Run: headless pygame with SDL's dummy video driver; simulated clock (each Clock.tick advances the game by its frame time, no real sleeping); random seed 0; keys injected as events and as key.get_pressed() state; no mouse input; restart key SPACE tapped at the start of phases 3 and 4.
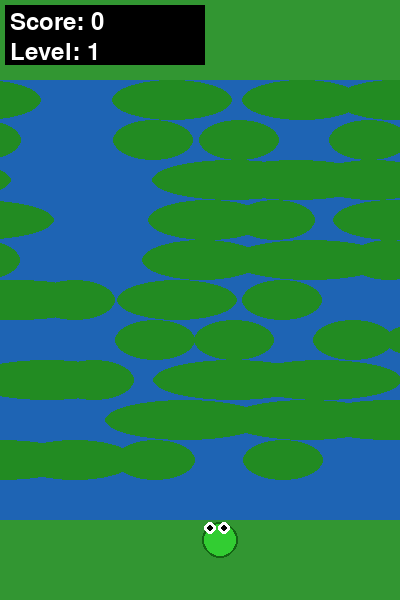
Frame 1 of 4 · flips 1–60 · no input
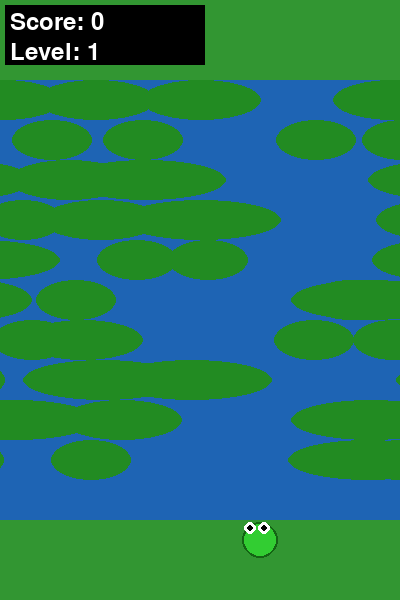
Frame 2 of 4 · flips 61–180 · tapped SPACE, RETURN · held RIGHT (→), D
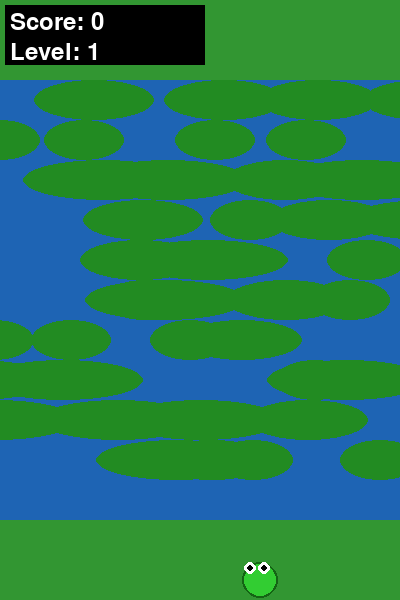
Frame 3 of 4 · flips 181–300 · tapped SPACE · held DOWN (↓), S
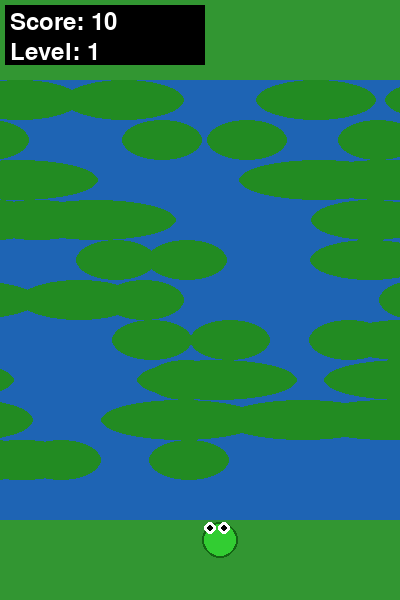
Frame 4 of 4 · flips 301–420 · tapped SPACE · held LEFT (←), A, UP (↑), W

The pygame program that drew these frames:

"""
Vector Frogger: Lilypad Hop
A grid-based river crossing game where a frog navigates moving lilypads.
"""

import pygame
import sys
from typing import List, Tuple, Optional
from dataclasses import dataclass
from enum import Enum


class Direction(Enum):
    UP = (0, -1)
    DOWN = (0, 1)
    LEFT = (-1, 0)
    RIGHT = (1, 0)


@dataclass
class Lilypad:
    row: int
    col: float
    width: int
    speed: float


class GameConfig:
    WIDTH = 400
    HEIGHT = 600
    GRID_SIZE = 40
    FPS = 60

    # Colors
    COLOR_WATER = (30, 100, 180)
    COLOR_BANK = (50, 150, 50)
    COLOR_LILYPAD = (34, 139, 34)
    COLOR_FROG = (50, 205, 50)
    COLOR_FROG_OUTLINE = (20, 100, 20)
    COLOR_TEXT = (255, 255, 255)

    # Game settings
    BANK_HEIGHT = 2  # rows
    RIVER_ROWS = 10
    LILYPAD_MIN_WIDTH = 2
    LILYPAD_MAX_WIDTH = 4


class GameState:
    def __init__(self):
        self.score = 0
        self.level = 1
        self.game_over = False
        self.won = False
        self.high_score = 0

    def reset(self):
        self.score = 0
        self.level = 1
        self.game_over = False
        self.won = False


class Frog:
    def __init__(self, grid_x: int, grid_y: int):
        self.grid_x = grid_x
        self.grid_y = grid_y
        self.world_x = grid_x * GameConfig.GRID_SIZE
        self.reset(grid_x, grid_y)

    def reset(self, grid_x: int, grid_y: int):
        self.grid_x = grid_x
        self.grid_y = grid_y
        self.world_x = grid_x * GameConfig.GRID_SIZE

    def move(self, direction: Direction, max_x: int, max_y: int):
        dx, dy = direction.value
        new_x = self.grid_x + dx
        new_y = self.grid_y + dy

        if 0 <= new_x < max_x and 0 <= new_y < max_y:
            self.grid_x = new_x
            self.grid_y = new_y
            self.world_x = self.grid_x * GameConfig.GRID_SIZE
            return True
        return False

    def update_world_x(self, speed: float):
        self.world_x += speed


class LilypadRow:
    def __init__(self, row: int, speed: float, pad_count: int, direction: int):
        self.row = row
        self.speed = speed * direction
        self.pads: List[Lilypad] = []
        self._generate_pads(pad_count)

    def _generate_pads(self, count: int):
        import random
        self.pads = []
        spacing = GameConfig.WIDTH // count

        for i in range(count):
            width = random.randint(
                GameConfig.LILYPAD_MIN_WIDTH,
                GameConfig.LILYPAD_MAX_WIDTH
            )
            offset = random.randint(0, spacing // 2)
            col = (i * spacing + offset) / GameConfig.GRID_SIZE
            self.pads.append(Lilypad(self.row, col, width, self.speed))

    def update(self):
        for pad in self.pads:
            pad.col += pad.speed / GameConfig.GRID_SIZE

            # Wrap around
            if self.speed > 0:
                if pad.col * GameConfig.GRID_SIZE > GameConfig.WIDTH:
                    pad.col = -pad.width
            else:
                if (pad.col + pad.width) * GameConfig.GRID_SIZE < 0:
                    pad.col = GameConfig.WIDTH / GameConfig.GRID_SIZE

    def get_pad_at(self, world_x: float) -> Optional[Lilypad]:
        grid_x = world_x / GameConfig.GRID_SIZE
        for pad in self.pads:
            if pad.col <= grid_x < pad.col + pad.width:
                return pad
        return None


class Game:
    def __init__(self):
        pygame.init()
        self.screen = pygame.display.set_mode((GameConfig.WIDTH, GameConfig.HEIGHT))
        pygame.display.set_caption("Vector Frogger: Lilypad Hop")
        self.clock = pygame.time.Clock()
        self.font = pygame.font.Font(None, 36)

        self.grid_cols = GameConfig.WIDTH // GameConfig.GRID_SIZE
        self.grid_rows = GameConfig.HEIGHT // GameConfig.GRID_SIZE

        self.state = GameState()
        self.frog = Frog(self.grid_cols // 2, self.grid_rows - GameConfig.BANK_HEIGHT)
        self.rows: List[LilypadRow] = []

        self._init_level()

    def _init_level(self):
        import random

        self.rows = []
        river_start = GameConfig.BANK_HEIGHT
        river_end = river_start + GameConfig.RIVER_ROWS

        for row in range(river_start, river_end):
            speed_mult = 1.0 + (self.state.level - 1) * 0.2
            speed = random.uniform(1.0, 2.0) * speed_mult
            direction = 1 if random.random() > 0.5 else -1
            pad_count = max(2, 4 - self.state.level // 2)

            self.rows.append(LilypadRow(row, speed, pad_count, direction))

    def reset(self):
        self.state.reset()
        self.frog.reset(self.grid_cols // 2, self.grid_rows - GameConfig.BANK_HEIGHT)
        self._init_level()

    def handle_input(self):
        for event in pygame.event.get():
            if event.type == pygame.QUIT:
                return False

            if event.type == pygame.KEYDOWN:
                if event.key == pygame.K_ESCAPE:
                    return False

                if self.state.game_over or self.state.won:
                    if event.key == pygame.K_SPACE:
                        self.reset()
                    continue

                moved = False
                if event.key == pygame.K_UP:
                    moved = self.frog.move(Direction.UP, self.grid_cols, self.grid_rows)
                elif event.key == pygame.K_DOWN:
                    moved = self.frog.move(Direction.DOWN, self.grid_cols, self.grid_rows)
                elif event.key == pygame.K_LEFT:
                    moved = self.frog.move(Direction.LEFT, self.grid_cols, self.grid_rows)
                elif event.key == pygame.K_RIGHT:
                    moved = self.frog.move(Direction.RIGHT, self.grid_cols, self.grid_rows)

                if moved:
                    if event.key == pygame.K_UP:
                        self.state.score += 10

        return True

    def update(self):
        if self.state.game_over or self.state.won:
            return

        # Update lilypad rows
        for row in self.rows:
            row.update()

        # Check if frog is on a lilypad
        frog_in_river = GameConfig.BANK_HEIGHT <= self.frog.grid_y < GameConfig.BANK_HEIGHT + GameConfig.RIVER_ROWS

        if frog_in_river:
            row_idx = self.frog.grid_y - GameConfig.BANK_HEIGHT
            row = self.rows[row_idx]
            pad = row.get_pad_at(self.frog.world_x)

            if pad:
                # Frog rides the lilypad
                self.frog.update_world_x(row.speed)

                # Check if frog went off screen
                if (self.frog.world_x < -GameConfig.GRID_SIZE or
                    self.frog.world_x > GameConfig.WIDTH):
                    self.state.game_over = True
            else:
                # Frog is in water
                self.state.game_over = True

        # Check win condition
        if self.frog.grid_y < GameConfig.BANK_HEIGHT:
            self.state.won = True
            self.state.score += 100
            if self.state.score > self.state.high_score:
                self.state.high_score = self.state.score

    def draw(self):
        # Draw water
        self.screen.fill(GameConfig.COLOR_WATER)

        # Draw banks
        bank_rect_bottom = pygame.Rect(
            0, GameConfig.HEIGHT - GameConfig.BANK_HEIGHT * GameConfig.GRID_SIZE,
            GameConfig.WIDTH, GameConfig.BANK_HEIGHT * GameConfig.GRID_SIZE
        )
        pygame.draw.rect(self.screen, GameConfig.COLOR_BANK, bank_rect_bottom)

        bank_rect_top = pygame.Rect(
            0, 0,
            GameConfig.WIDTH, GameConfig.BANK_HEIGHT * GameConfig.GRID_SIZE
        )
        pygame.draw.rect(self.screen, GameConfig.COLOR_BANK, bank_rect_top)

        # Draw lilypads
        for row in self.rows:
            for pad in row.pads:
                rect = pygame.Rect(
                    pad.col * GameConfig.GRID_SIZE,
                    row.row * GameConfig.GRID_SIZE,
                    pad.width * GameConfig.GRID_SIZE,
                    GameConfig.GRID_SIZE
                )
                pygame.draw.ellipse(self.screen, GameConfig.COLOR_LILYPAD, rect)

        # Draw frog
        frog_screen_y = self.frog.grid_y * GameConfig.GRID_SIZE
        frog_size = GameConfig.GRID_SIZE - 4
        frog_rect = pygame.Rect(
            self.frog.world_x + 2,
            frog_screen_y + 2,
            frog_size,
            frog_size
        )
        pygame.draw.ellipse(self.screen, GameConfig.COLOR_FROG, frog_rect)
        pygame.draw.ellipse(self.screen, GameConfig.COLOR_FROG_OUTLINE, frog_rect, 2)

        # Draw eyes
        eye_size = 6
        eye_y = frog_screen_y + 8
        left_eye_x = self.frog.world_x + 10
        right_eye_x = self.frog.world_x + GameConfig.GRID_SIZE - 16
        pygame.draw.circle(self.screen, (255, 255, 255), (int(left_eye_x), eye_y), eye_size)
        pygame.draw.circle(self.screen, (255, 255, 255), (int(right_eye_x), eye_y), eye_size)
        pygame.draw.circle(self.screen, (0, 0, 0), (int(left_eye_x), eye_y), 3)
        pygame.draw.circle(self.screen, (0, 0, 0), (int(right_eye_x), eye_y), 3)

        # Draw HUD
        score_text = self.font.render(f"Score: {self.state.score}", True, GameConfig.COLOR_TEXT)
        level_text = self.font.render(f"Level: {self.state.level}", True, GameConfig.COLOR_TEXT)

        # Draw text background
        bg_rect = pygame.Rect(5, 5, 200, 60)
        pygame.draw.rect(self.screen, (0, 0, 0, 128), bg_rect)

        self.screen.blit(score_text, (10, 10))
        self.screen.blit(level_text, (10, 40))

        # Draw game over / win message
        if self.state.game_over:
            msg = self.font.render("GAME OVER - Press SPACE", True, GameConfig.COLOR_TEXT)
            text_rect = msg.get_rect(center=(GameConfig.WIDTH // 2, GameConfig.HEIGHT // 2))
            pygame.draw.rect(self.screen, (0, 0, 0), text_rect.inflate(20, 20))
            self.screen.blit(msg, text_rect)
        elif self.state.won:
            msg = self.font.render(f"WON! Score: {self.state.score} - SPACE", True, GameConfig.COLOR_TEXT)
            text_rect = msg.get_rect(center=(GameConfig.WIDTH // 2, GameConfig.HEIGHT // 2))
            pygame.draw.rect(self.screen, (0, 0, 0), text_rect.inflate(20, 20))
            self.screen.blit(msg, text_rect)

        pygame.display.flip()

    def run(self):
        running = True
        while running:
            running = self.handle_input()
            self.update()
            self.draw()
            self.clock.tick(GameConfig.FPS)

        pygame.quit()
        sys.exit()


def main():
    game = Game()
    game.run()


if __name__ == "__main__":
    main()
